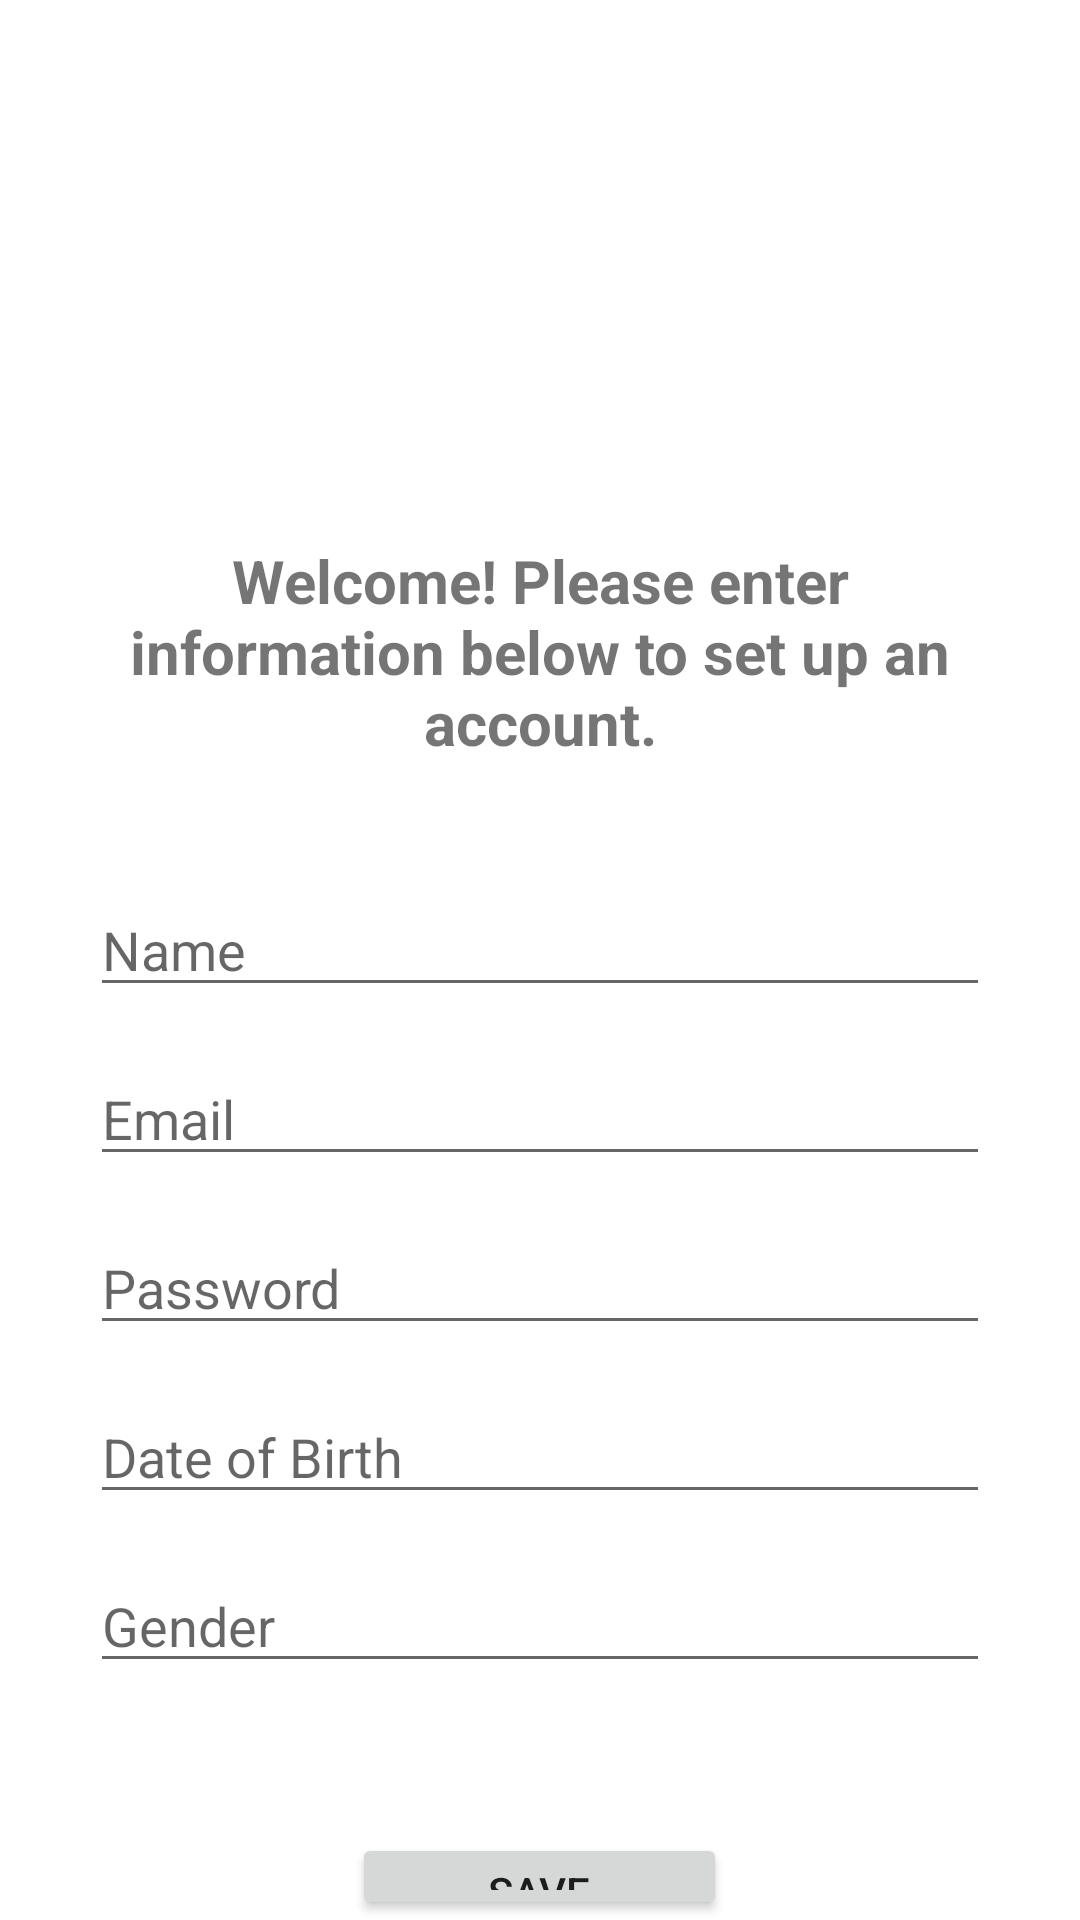

Android layout source for this screen:
<!-- AndroidManifest.xml: application theme Theme.LoginSQLiteActivity -->
<!-- res/layout/fragment_first.xml -->
<?xml version="1.0" encoding="utf-8"?>
<FrameLayout xmlns:android="http://schemas.android.com/apk/res/android"
    xmlns:tools="http://schemas.android.com/tools"
    android:layout_width="match_parent"
    android:layout_height="match_parent"
    android:id="@+id/fragment_one"
    tools:context=".FirstFragment">

    <LinearLayout
        android:id="@+id/ll_fragment_one"
        android:layout_width="match_parent"
        android:layout_height="match_parent"
        android:orientation="vertical">

        <ImageView
            android:id="@+id/imv_cintas_logo1"
            android:layout_width="100dp"
            android:layout_height="100dp"
            android:layout_gravity="center_horizontal"
            android:layout_marginTop="40dp"
            android:src="@drawable/cintas_logo2" />

        <TextView
            android:id="@+id/tv_sign_in_text"
            android:layout_width="wrap_content"
            android:layout_height="wrap_content"
            android:layout_gravity="center_horizontal"
            android:textStyle="bold"
            android:textSize="20sp"
            android:textAlignment="center"
            android:layout_marginTop="40dp"
            android:layout_marginEnd="30dp"
            android:layout_marginStart="30dp"
            android:text="@string/sign_in_text" />

        <EditText
            android:id="@+id/et_name"
            android:layout_width="match_parent"
            android:layout_height="wrap_content"
            android:layout_gravity="center"
            android:layout_marginStart="30dp"
            android:layout_marginTop="40dp"
            android:layout_marginEnd="30dp"
            android:hint="@string/name_hint"
            android:inputType="text" />

        <EditText
            android:id="@+id/et_email"
            android:layout_width="match_parent"
            android:layout_height="wrap_content"
            android:layout_gravity="center"
            android:layout_marginStart="30dp"
            android:layout_marginTop="15dp"
            android:layout_marginEnd="30dp"
            android:hint="@string/email_hint"
            android:inputType="text" />

        <EditText
            android:id="@+id/et_password"
            android:layout_width="match_parent"
            android:layout_height="wrap_content"
            android:layout_gravity="center"
            android:layout_marginStart="30dp"
            android:layout_marginTop="15dp"
            android:layout_marginEnd="30dp"
            android:hint="@string/password_hint"
            android:inputType="text" />

        <EditText
            android:id="@+id/et_date_of_birth"
            android:layout_width="match_parent"
            android:layout_height="wrap_content"
            android:layout_gravity="center"
            android:clickable="false"
            android:focusable="false"
            android:focusableInTouchMode="false"
            android:cursorVisible="false"
            android:layout_marginStart="30dp"
            android:layout_marginTop="15dp"
            android:layout_marginEnd="30dp"
            android:hint="@string/date_of_birth_hint"
            android:inputType="text" />

        <EditText
            android:id="@+id/et_gender"
            android:layout_width="match_parent"
            android:layout_height="wrap_content"
            android:layout_gravity="center"
            android:layout_marginStart="30dp"
            android:layout_marginTop="15dp"
            android:layout_marginEnd="30dp"
            android:hint="@string/gender_hint"
            android:inputType="text" />

        <Button
            android:id="@+id/btn_save"
            android:layout_width="125dp"
            android:layout_height="wrap_content"
            android:layout_gravity="center_horizontal"
            android:layout_marginTop="50dp"
            android:text="@string/save_btn_text"
            android:textAlignment="center" />

    </LinearLayout>
</FrameLayout>
<!-- resources referenced by this layout -->
<resources>
  <string name="date_of_birth_hint">Date of Birth</string>
  <string name="email_hint">Email</string>
  <string name="gender_hint">Gender</string>
  <string name="name_hint">Name</string>
  <string name="password_hint">Password</string>
  <string name="save_btn_text">SAVE</string>
  <string name="sign_in_text">Welcome! Please enter information below to set up an account.</string>
  <style name="Theme.LoginSQLiteActivity" parent="Theme.MaterialComponents.DayNight.DarkActionBar">
          
          <item name="colorPrimary">@color/purple_500</item>
          <item name="colorPrimaryVariant">@color/purple_700</item>
          <item name="colorOnPrimary">@color/white</item>
          
          <item name="colorSecondary">@color/teal_200</item>
          <item name="colorSecondaryVariant">@color/teal_700</item>
          <item name="colorOnSecondary">@color/black</item>
          
          <item name="android:statusBarColor" tools:targetApi="l">?attr/colorPrimaryVariant</item>
          
      </style>
  <!-- not gathered from this repository: default colours our renderer supplied (Android Studio template values) -->
  <color name="purple_500">#FF6200EE</color>
  <color name="purple_700">#FF3700B3</color>
  <color name="teal_200">#FF03DAC5</color>
  <color name="teal_700">#FF018786</color>
  <color name="black">#FF000000</color>
  <color name="white">#FFFFFFFF</color>
</resources>
